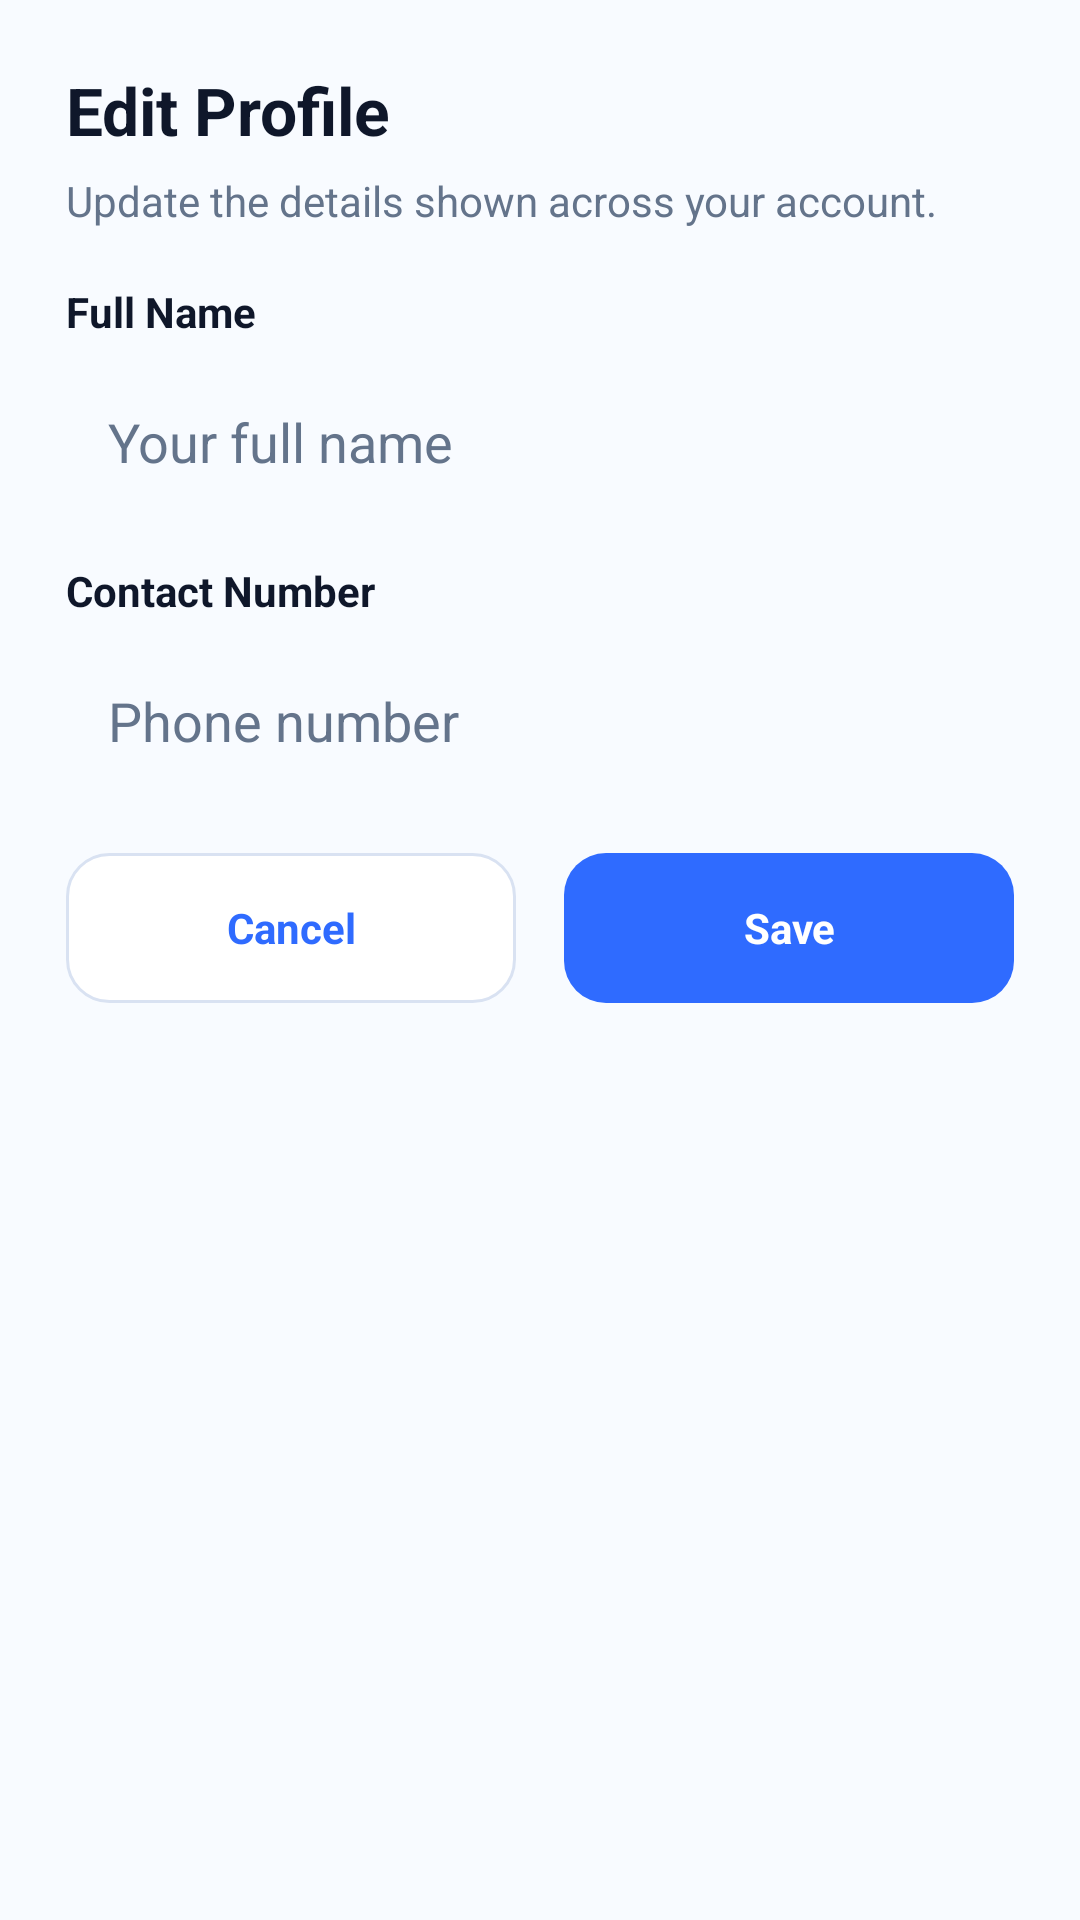

This screen was rendered from an Android layout file. Write that file and the resources it references.
<!-- AndroidManifest.xml: application theme Theme.CallAMechanic -->
<!-- res/layout/dialog_edit_profile.xml -->
<?xml version="1.0" encoding="utf-8"?>
<ScrollView xmlns:android="http://schemas.android.com/apk/res/android"
    android:layout_width="match_parent"
    android:layout_height="wrap_content"
    android:fillViewport="false">

    <LinearLayout
        android:layout_width="match_parent"
        android:layout_height="wrap_content"
        android:orientation="vertical"
        android:padding="22dp">

        <TextView
            android:layout_width="match_parent"
            android:layout_height="wrap_content"
            android:text="Edit Profile"
            android:textColor="@color/cam_text"
            android:textSize="22sp"
            android:textStyle="bold" />

        <TextView
            android:layout_width="match_parent"
            android:layout_height="wrap_content"
            android:layout_marginTop="6dp"
            android:text="Update the details shown across your account."
            android:textColor="@color/cam_subtext"
            android:textSize="14sp" />

        <TextView
            android:layout_width="match_parent"
            android:layout_height="wrap_content"
            android:layout_marginTop="18dp"
            android:text="Full Name"
            android:textColor="@color/cam_text"
            android:textStyle="bold" />

        <EditText
            android:id="@+id/etEditFullName"
            android:layout_width="match_parent"
            android:layout_height="52dp"
            android:layout_marginTop="8dp"
            android:background="@drawable/bg_input"
            android:hint="Your full name"
            android:inputType="textPersonName"
            android:padding="14dp"
            android:textColor="@color/cam_text"
            android:textColorHint="@color/cam_subtext" />

        <TextView
            android:layout_width="match_parent"
            android:layout_height="wrap_content"
            android:layout_marginTop="14dp"
            android:text="Contact Number"
            android:textColor="@color/cam_text"
            android:textStyle="bold" />

        <EditText
            android:id="@+id/etEditPhone"
            android:layout_width="match_parent"
            android:layout_height="52dp"
            android:layout_marginTop="8dp"
            android:background="@drawable/bg_input"
            android:hint="Phone number"
            android:inputType="phone"
            android:padding="14dp"
            android:textColor="@color/cam_text"
            android:textColorHint="@color/cam_subtext" />

        <TextView
            android:id="@+id/tvEditProfileError"
            android:layout_width="match_parent"
            android:layout_height="wrap_content"
            android:layout_marginTop="12dp"
            android:textColor="@color/cam_danger"
            android:visibility="gone" />

        <ProgressBar
            android:id="@+id/progressEditProfile"
            android:layout_width="wrap_content"
            android:layout_height="wrap_content"
            android:layout_gravity="center_horizontal"
            android:layout_marginTop="14dp"
            android:visibility="gone" />

        <LinearLayout
            android:layout_width="match_parent"
            android:layout_height="wrap_content"
            android:layout_marginTop="18dp"
            android:gravity="center_vertical"
            android:orientation="horizontal">

            <TextView
                android:id="@+id/btnCancelEditProfile"
                android:layout_width="0dp"
                android:layout_height="50dp"
                android:layout_marginEnd="8dp"
                android:layout_weight="1"
                android:background="@drawable/bg_secondary_button"
                android:clickable="true"
                android:focusable="true"
                android:gravity="center"
                android:text="Cancel"
                android:textColor="@color/cam_primary"
                android:textStyle="bold" />

            <TextView
                android:id="@+id/btnSaveEditProfile"
                android:layout_width="0dp"
                android:layout_height="50dp"
                android:layout_marginStart="8dp"
                android:layout_weight="1"
                android:background="@drawable/bg_primary_button"
                android:clickable="true"
                android:focusable="true"
                android:gravity="center"
                android:text="Save"
                android:textColor="@android:color/white"
                android:textStyle="bold" />
        </LinearLayout>
    </LinearLayout>
</ScrollView>
<!-- resources referenced by this layout -->
<resources>
  <color name="cam_danger">#EF4444</color>
  <color name="cam_primary">#2F6BFF</color>
  <color name="cam_subtext">#64748B</color>
  <color name="cam_text">#0F172A</color>
  <!-- drawable bg_primary_button (drawable) -->
  <?xml version="1.0" encoding="utf-8"?>
  <shape xmlns:android="http://schemas.android.com/apk/res/android">
      <solid android:color="@color/cam_primary" />
      <corners android:radius="14dp" />
  </shape>
  <!-- drawable bg_secondary_button (drawable) -->
  <?xml version="1.0" encoding="utf-8"?>
  <shape xmlns:android="http://schemas.android.com/apk/res/android">
      <solid android:color="@color/cam_white" />
      <corners android:radius="14dp" />
      <stroke
          android:width="1dp"
          android:color="@color/cam_border" />
  </shape>
  <style name="Theme.CallAMechanic" parent="Theme.Material3.DayNight.NoActionBar">
          <item name="android:windowBackground">@color/cam_bg</item>
          <item name="colorPrimary">@color/cam_primary</item>
          <item name="colorPrimaryContainer">@color/cam_primary</item>
          <item name="android:statusBarColor">@color/cam_bg</item>
          <item name="android:windowLightStatusBar">true</item>
          <item name="android:navigationBarColor">@color/cam_white</item>
          <item name="android:windowLightNavigationBar">true</item>
      </style>
  <color name="cam_white">#FFFFFF</color>
  <color name="cam_border">#D9E2F2</color>
  <color name="cam_bg">#F8FBFF</color>
</resources>
